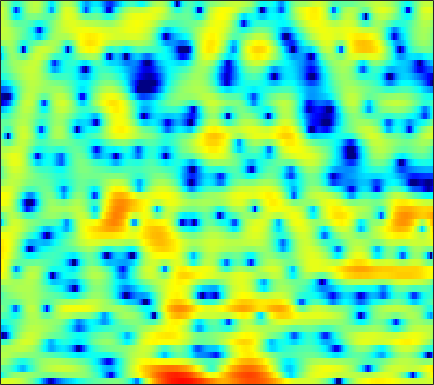

Data behind this chart, as committed beside it:
3.6854, 3.7213, 3.7379, 3.7351, 3.703, 3.597, 3.4313, 3.2644, 2.9691, 2.5856, 2.099, 1.6596, 0.95859, 0.11918, -0.59559, -1.7278, -3.0623, -4.2541, -6.122, -8.4339, -11.365, -14.109, -18.41, -20.085
-5.197, -3.699, -2.197, -1.093, -0.4741, 0.1524, 0.5864, 0.815, 1.012, 1.107, 1.123, 1.087, 0.9914, 0.8407, 0.699, 0.4765, 0.2256, 0.02989, -0.2221, -0.4409, -0.5947, -0.6542, -0.6533, -0.563
-1.37, -1.399, -1.557, -1.902, -2.315, -3.103, -4.187, -5.188, -6.702, -8.051, -8.49, -7.926, -6.408, -4.712, -3.548, -2.209, -1.105, -0.4163, 0.3505, 0.9807, 1.495, 1.816, 2.175, 2.464
1.642, 1.359, 0.897, 0.3225, -0.1912, -0.9885, -1.897, -2.624, -3.554, -4.269, -4.534, -4.373, -3.77, -2.922, -2.252, -1.405, -0.6551, -0.183, 0.3435, 0.7579, 1.075, 1.254, 1.428, 1.535
2.283, 2.193, 2.043, 1.867, 1.72, 1.51, 1.29, 1.127, 0.9215, 0.7383, 0.5886, 0.4928, 0.3814, 0.2768, 0.1914, 0.05593, -0.1151, -0.2719, -0.5273, -0.8164, -1.129, -1.366, -1.672, -1.954
1.579, 1.64, 1.751, 1.899, 2.026, 2.201, 2.366, 2.473, 2.572, 2.611, 2.575, 2.485, 2.269, 1.926, 1.572, 0.9518, 0.1444, -0.604, -1.834, -3.344, -5.135, -6.573, -8.314, -9.198
-3.347, -3.28, -2.778, -1.88, -1.072, 0.03487, 1.062, 1.74, 2.494, 3.065, 3.446, 3.609, 3.655, 3.498, 3.24, 2.69, 1.889, 1.098, -0.2401, -1.941, -4.027, -5.781, -7.924, -8.745
-17.16, -25.74, -18.67, -11.2, -7.892, -4.771, -2.504, -1.175, 0.2297, 1.299, 2.088, 2.52, 2.904, 3.095, 3.116, 2.987, 2.701, 2.398, 1.902, 1.326, 0.7095, 0.2591, -0.2755, -0.7046
-8.515, -8.178, -7.428, -6.329, -5.359, -4.032, -2.754, -1.874, -0.8219, 0.07965, 0.8267, 1.288, 1.769, 2.101, 2.262, 2.372, 2.367, 2.297, 2.135, 1.905, 1.637, 1.417, 1.097, 0.7532
-5.133, -4.76, -4.309, -3.863, -3.509, -3.006, -2.433, -1.957, -1.278, -0.5793, 0.09495, 0.5613, 1.09, 1.489, 1.696, 1.846, 1.867, 1.808, 1.653, 1.464, 1.27, 1.137, 0.9922, 0.8795
-1.974, -2.086, -2.437, -3.041, -3.637, -4.486, -4.997, -4.854, -3.858, -2.36, -0.8658, 0.0989, 1.1, 1.743, 1.994, 2.023, 1.71, 1.271, 0.4463, -0.5128, -1.336, -1.633, -1.415, -0.6464
-0.103, -0.374, -1.093, -2.368, -3.82, -6.729, -11.02, -12.43, -8.006, -3.853, -1.054, 0.406, 1.724, 2.461, 2.667, 2.489, 1.781, 0.8597, -1.075, -4.201, -9.727, -16.22, -10.31, -4.559
-1.631, -1.337, -1.154, -1.162, -1.255, -1.404, -1.436, -1.285, -0.8334, -0.1852, 0.516, 0.9972, 1.494, 1.767, 1.815, 1.653, 1.236, 0.7753, 0.02544, -0.776, -1.431, -1.704, -1.678, -1.275
-2.228, -1.524, -0.8101, -0.285, 0.01627, 0.3367, 0.6188, 0.8111, 1.065, 1.312, 1.524, 1.647, 1.749, 1.752, 1.683, 1.503, 1.212, 0.9284, 0.5053, 0.05813, -0.3804, -0.6842, -1.034, -1.309
-0.6452, -0.1125, 0.4421, 0.846, 1.074, 1.316, 1.508, 1.625, 1.76, 1.879, 1.972, 2.008, 2.001, 1.911, 1.777, 1.502, 1.119, 0.7548, 0.186, -0.4701, -1.182, -1.718, -2.425, -3.077
2.005, 2.102, 2.1, 1.972, 1.824, 1.605, 1.423, 1.361, 1.394, 1.537, 1.745, 1.899, 2.042, 2.065, 1.977, 1.69, 1.193, 0.6693, -0.2474, -1.427, -2.85, -4.056, -5.715, -7.151
4.864, 4.46, 3.639, 2.483, 1.394, -0.2919, -1.901, -2.584, -2.32, -1.121, 0.2076, 1.061, 1.906, 2.408, 2.567, 2.495, 2.082, 1.553, 0.4996, -1.014, -3.14, -5.328, -9.512, -17.38
6.067, 5.399, 4.136, 2.339, 0.5261, -2.781, -7.613, -11.31, -8.688, -4.482, -1.789, -0.4517, 0.756, 1.473, 1.771, 1.9, 1.74, 1.449, 0.8398, -0.03046, -1.136, -2.076, -3.323, -4.387
5.819, 5.293, 4.38, 3.251, 2.302, 0.9885, -0.2094, -0.8787, -1.402, -1.563, -1.509, -1.415, -1.288, -1.169, -1.099, -1.028, -0.9872, -1.007, -1.108, -1.29, -1.551, -1.793, -2.15, -2.5
6.127, 5.753, 5.105, 4.306, 3.618, 2.615, 1.542, 0.6874, -0.4927, -1.72, -2.988, -3.911, -4.984, -5.634, -5.744, -5.467, -4.887, -4.41, -3.847, -3.397, -3.073, -2.909, -2.783, -2.722
6.493, 6.196, 5.663, 4.971, 4.336, 3.332, 2.121, 1.042, -0.6707, -2.792, -5.561, -8.316, -13.7, -22.11, -18.74, -12.7, -9.51, -8.028, -6.692, -5.823, -5.215, -4.841, -4.38, -3.965
6.189, 5.975, 5.582, 5.053, 4.559, 3.743, 2.725, 1.825, 0.389, -1.33, -3.334, -4.99, -7.167, -8.711, -9.114, -8.924, -8.477, -8.259, -8.231, -8.423, -8.643, -8.62, -8.142, -7.258
4.933, 4.869, 4.753, 4.571, 4.369, 3.98, 3.444, 2.937, 2.112, 1.153, 0.09864, -0.7224, -1.811, -2.856, -3.594, -4.595, -5.729, -6.761, -8.651, -11.53, -16.33, -22.25, -19.23, -12.96
1.669, 2.025, 2.647, 3.227, 3.542, 3.777, 3.775, 3.62, 3.276, 2.765, 2.141, 1.625, 0.887, 0.09622, -0.5359, -1.43, -2.451, -3.352, -4.732, -6.296, -7.826, -8.58, -8.523, -7.589
-8.187, -4.223, -0.828, 1.238, 2.221, 2.99, 3.289, 3.274, 3.049, 2.618, 2.082, 1.652, 1.117, 0.6373, 0.3177, -0.03184, -0.3711, -0.6206, -0.9266, -1.214, -1.437, -1.562, -1.688, -1.741
-2.215, -1.13, 0.367, 1.47, 1.977, 2.219, 2.009, 1.612, 0.7355, -0.3209, -1.464, -2.226, -2.958, -3.183, -3.055, -2.606, -1.96, -1.429, -0.764, -0.1936, 0.2734, 0.5616, 0.812, 0.9612
2.788, 2.91, 2.988, 2.865, 2.575, 1.865, 0.7038, -0.519, -2.681, -5.568, -9.273, -12.49, -15.85, -14.8, -12.52, -9.491, -6.773, -5.006, -3.039, -1.479, -0.2923, 0.3723, 1.054, 1.446
4.85, 4.812, 4.573, 4.084, 3.509, 2.414, 0.8505, -0.6823, -3.293, -6.801, -11.39, -15.52, -21.27, -25.47, -24.36, -16.64, -10.82, -7.695, -4.623, -2.415, -0.8843, -0.09047, 0.5723, 0.8622
5.16, 5.182, 5.036, 4.665, 4.215, 3.368, 2.211, 1.128, -0.6261, -2.703, -5.021, -6.817, -9.1, -10.52, -10.49, -8.861, -6.559, -4.91, -3.069, -1.66, -0.7007, -0.2412, -0.05858, -0.2617
3.228, 3.49, 3.692, 3.696, 3.57, 3.216, 2.671, 2.124, 1.294, 0.3448, -0.6205, -1.299, -2.049, -2.513, -2.648, -2.53, -2.166, -1.813, -1.339, -0.9713, -0.7705, -0.7647, -0.9826, -1.514
0.3757, 1.048, 1.756, 2.243, 2.467, 2.587, 2.515, 2.36, 2.03, 1.612, 1.14, 0.7762, 0.329, -0.06323, -0.2925, -0.5319, -0.6924, -0.7785, -0.8667, -0.9729, -1.133, -1.325, -1.646, -2.119
-1.784, -0.6098, 0.6265, 1.542, 2.036, 2.473, 2.68, 2.714, 2.592, 2.336, 1.964, 1.633, 1.147, 0.6399, 0.268, -0.199, -0.6137, -0.8864, -1.208, -1.487, -1.76, -1.97, -2.3, -2.651
-1.679, -0.3428, 1.059, 2.097, 2.67, 3.187, 3.451, 3.495, 3.369, 3.036, 2.519, 2.023, 1.233, 0.3508, -0.3401, -1.215, -1.96, -2.37, -2.737, -2.935, -3.073, -3.18, -3.439, -3.79
0.4539, 1.438, 2.521, 3.342, 3.803, 4.202, 4.374, 4.334, 4.088, 3.572, 2.783, 1.99, 0.6338, -1.092, -2.649, -4.943, -7.005, -7.764, -7.374, -6.288, -5.375, -4.976, -4.875, -5.355
1.982, 2.539, 3.177, 3.69, 3.983, 4.251, 4.347, 4.299, 4.019, 3.485, 2.629, 1.744, 0.1622, -2.014, -4.203, -8.307, -14.66, -17.87, -12.36, -8.496, -6.354, -5.499, -5.034, -5.304
1.725, 1.852, 2.023, 2.241, 2.441, 2.74, 2.999, 3.134, 3.142, 2.926, 2.429, 1.863, 0.8548, -0.4252, -1.496, -2.964, -4.16, -4.688, -4.794, -4.435, -3.933, -3.567, -3.277, -3.167
0.06389, -0.636, -1.469, -1.755, -1.402, -0.4045, 0.7663, 1.512, 2.264, 2.638, 2.668, 2.465, 1.94, 1.17, 0.4924, -0.471, -1.379, -1.936, -2.407, -2.502, -2.297, -1.994, -1.509, -1.043
-1.606, -4.01, -9.629, -27.23, -11.82, -4.681, -1.072, 0.6602, 2.181, 3.041, 3.381, 3.339, 2.909, 2.092, 1.214, -0.2758, -2.129, -3.638, -5.278, -5.509, -4.201, -2.917, -1.282, -0.02006
-0.5896, -1.522, -2.637, -3.032, -2.58, -1.289, 0.2105, 1.204, 2.228, 2.875, 3.119, 3.043, 2.58, 1.672, 0.6455, -1.263, -4.071, -7.142, -13.48, -14.29, -7.988, -4.901, -2.18, -0.3766
-1.108, -1.228, -1.247, -1.041, -0.7349, -0.1665, 0.5075, 0.9976, 1.565, 1.962, 2.124, 2.06, 1.738, 1.118, 0.4603, -0.6253, -1.832, -2.694, -3.55, -3.738, -3.207, -2.513, -1.462, -0.4648
-3.584, -3.403, -2.987, -2.401, -1.876, -1.079, -0.2784, 0.3033, 0.9657, 1.48, 1.785, 1.857, 1.737, 1.376, 0.9698, 0.2603, -0.5381, -1.121, -1.763, -2.12, -2.047, -1.773, -1.147, -0.3744
-8.599, -8.079, -7.068, -5.799, -4.715, -3.203, -1.71, -0.6649, 0.5469, 1.492, 2.138, 2.426, 2.506, 2.245, 1.825, 0.945, -0.3225, -1.516, -3.321, -4.923, -5.312, -4.465, -2.647, -0.8626
-19.25, -17.21, -15.48, -13.38, -11.13, -7.764, -4.655, -2.716, -0.5731, 1.015, 2.138, 2.681, 3.031, 2.945, 2.575, 1.653, 0.1131, -1.586, -4.975, -10.73, -14.12, -8.753, -3.818, -0.8286
-19.94, -20.52, -23.78, -26.07, -18.69, -11.87, -7.353, -4.822, -2.245, -0.3381, 1.027, 1.739, 2.332, 2.54, 2.455, 2.046, 1.34, 0.6552, -0.3156, -1.069, -1.294, -1.008, -0.2329, 0.6743
-12.68, -12.6, -12.11, -11, -9.719, -7.618, -5.422, -3.894, -2.105, -0.6215, 0.5213, 1.183, 1.803, 2.155, 2.267, 2.225, 2.027, 1.813, 1.491, 1.202, 1.004, 0.9403, 0.9443, 1.013
-7.782, -7.35, -6.636, -5.755, -4.988, -3.857, -2.682, -1.81, -0.7301, 0.2238, 1.022, 1.504, 1.987, 2.291, 2.407, 2.43, 2.311, 2.149, 1.852, 1.49, 1.115, 0.8223, 0.4559, 0.1371
-4.677, -4.177, -3.481, -2.736, -2.152, -1.364, -0.5845, -0.01515, 0.6889, 1.308, 1.838, 2.158, 2.482, 2.674, 2.722, 2.663, 2.449, 2.181, 1.692, 1.053, 0.2758, -0.3767, -1.274, -2.103
-2.918, -2.436, -1.751, -1.052, -0.5382, 0.1143, 0.7099, 1.104, 1.586, 2.001, 2.35, 2.577, 2.813, 2.958, 2.99, 2.892, 2.616, 2.264, 1.567, 0.57, -0.8131, -2.119, -4.287, -6.859
-3.104, -2.479, -1.509, -0.5791, 0.02325, 0.6595, 1.101, 1.313, 1.512, 1.675, 1.863, 2.056, 2.357, 2.664, 2.859, 2.987, 2.906, 2.679, 2.081, 1.103, -0.363, -1.86, -4.607, -8.63
-7.803, -5.216, -2.525, -0.7321, 0.1165, 0.6941, 0.7383, 0.4637, -0.2214, -0.9791, -1.356, -1.131, -0.2207, 0.9381, 1.737, 2.565, 3.055, 3.206, 3.115, 2.696, 1.974, 1.247, 0.07424, -1.225
-5.418, -3.345, -1.099, 0.3125, 0.8542, 0.9483, 0.2753, -0.7975, -3.293, -8.038, -20.03, -14.36, -6.074, -2.24, -0.4681, 1.105, 2.101, 2.564, 2.952, 3.1, 3.063, 2.921, 2.607, 2.16
0.8842, 1.132, 1.485, 1.688, 1.667, 1.331, 0.5726, -0.2753, -1.753, -3.345, -4.455, -4.532, -3.766, -2.749, -2.081, -1.472, -1.065, -0.7966, -0.3909, 0.1336, 0.7007, 1.098, 1.522, 1.795
2.638, 2.607, 2.506, 2.311, 2.087, 1.654, 1.092, 0.5918, -0.1426, -0.8771, -1.554, -2.021, -2.624, -3.32, -4.012, -5.246, -6.828, -7.845, -7.979, -6.307, -4.092, -2.603, -1.025, 0.1119
2.957, 2.831, 2.567, 2.203, 1.869, 1.372, 0.851, 0.446, -0.07531, -0.6235, -1.195, -1.676, -2.483, -3.601, -4.783, -7.015, -10.59, -14.74, -17.18, -10.99, -6.701, -4.524, -2.394, -0.8547
2.777, 2.544, 2.054, 1.384, 0.8019, 0.002965, -0.7245, -1.135, -1.459, -1.563, -1.591, -1.637, -1.829, -2.242, -2.706, -3.496, -4.316, -4.768, -4.904, -4.408, -3.522, -2.766, -1.768, -0.8029
2.947, 2.556, 1.678, 0.3633, -0.9191, -2.99, -5.144, -6.122, -5.777, -4.179, -2.585, -1.648, -0.7576, -0.2381, -0.04516, -0.01909, -0.1604, -0.3496, -0.6477, -0.9943, -1.364, -1.61, -1.817, -1.694
3.319, 2.851, 1.791, 0.1533, -1.574, -4.839, -10.04, -14.95, -10.98, -5.777, -2.615, -0.9928, 0.5291, 1.528, 1.996, 2.314, 2.291, 2.056, 1.437, 0.3846, -1.231, -2.978, -6.298, -10.03
2.303, 1.884, 1.046, -0.06383, -1.013, -2.327, -3.389, -3.768, -3.549, -2.646, -1.424, -0.4974, 0.6184, 1.504, 1.984, 2.373, 2.443, 2.283, 1.731, 0.7662, -0.7041, -2.192, -4.571, -6.447
